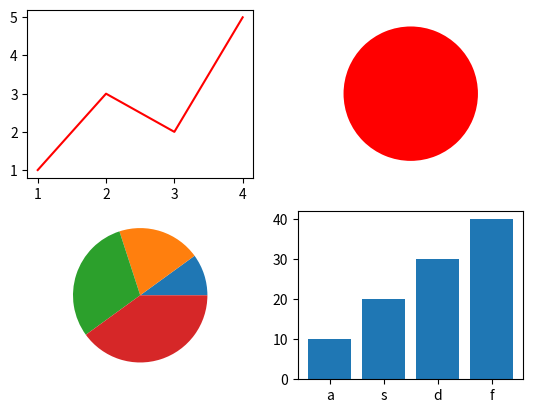

Generate this figure with matplotlib:
import matplotlib.pyplot as plt


# Top-left: line plot
x = [1, 2, 3, 4]
y1 = [1, 3, 2, 5]
plt.subplot(2, 2, 1)
plt.plot(x, y1, 'r')

# Top-right: pie chart
plt.subplot(2, 2, 2)
plt.pie([1], colors=['r'])

# Bottom-left: pie chart with data
x1 = [10, 20, 30, 40]
plt.subplot(2, 2, 3)
plt.pie(x1)

# Bottom-right: bar chart
x2 = ['a', 's', 'd', 'f']
y2 = [10, 20, 30, 40]
plt.subplot(2, 2, 4)
plt.bar(x2, y2)

plt.show()
